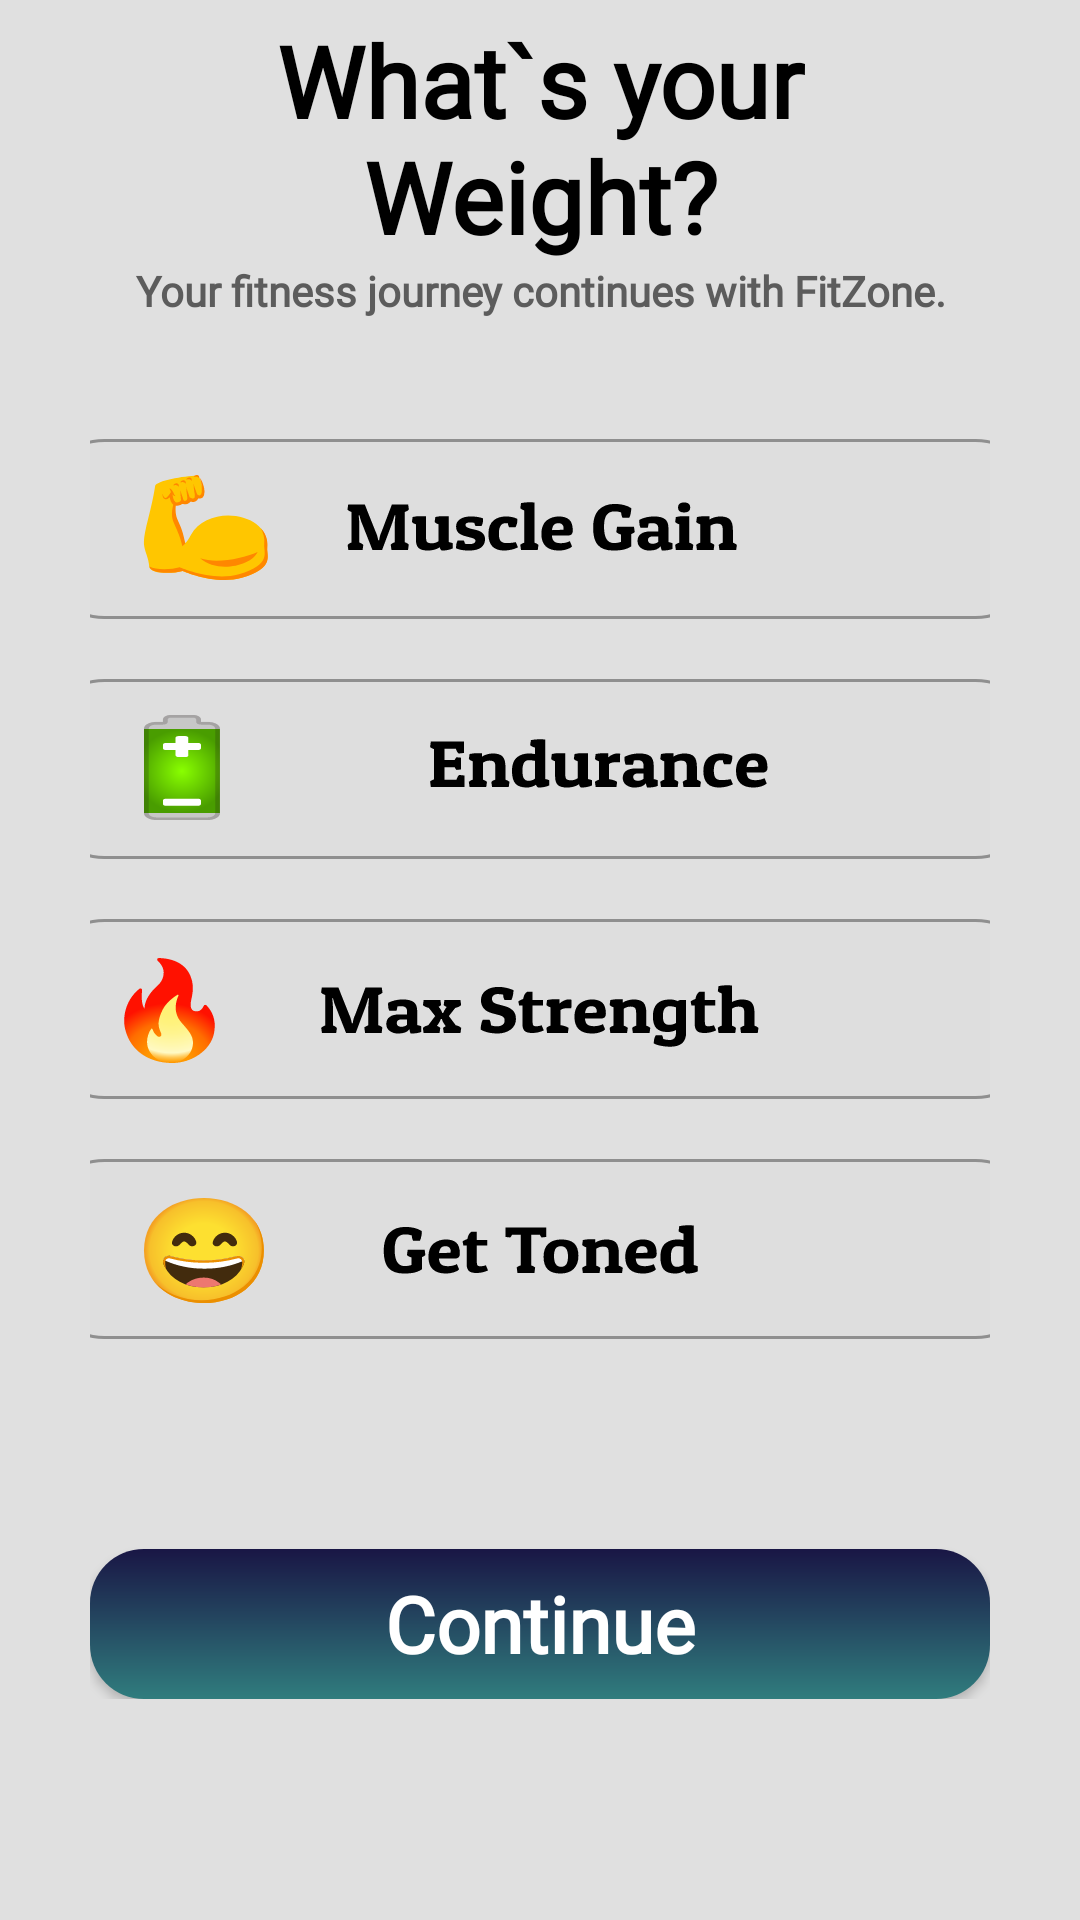

Here is an Android app screen rendered from its layout file. Give the layout XML and the strings, colors and styles it references.
<!-- AndroidManifest.xml: application theme Theme.FitZone -->
<!-- res/layout/activity_goal_page.xml -->
<?xml version="1.0" encoding="utf-8"?>
<androidx.constraintlayout.widget.ConstraintLayout xmlns:android="http://schemas.android.com/apk/res/android"
    xmlns:app="http://schemas.android.com/apk/res-auto"
    xmlns:tools="http://schemas.android.com/tools"
    android:layout_width="match_parent"
    android:layout_height="match_parent"
    tools:context=".goal_page"
    android:background="@color/dark_blue"
    >



    <RelativeLayout
        android:id="@+id/relativeLayout"
        android:layout_width="match_parent"
        android:layout_height="wrap_content"
        android:layout_margin="35dp"
        app:layout_constraintEnd_toEndOf="parent"
        app:layout_constraintStart_toStartOf="parent"
        app:layout_constraintTop_toTopOf="parent"
        android:gravity="center">

        <ImageView
            android:id="@+id/btn_next_page"
            android:layout_width="wrap_content"
            android:layout_height="wrap_content"
            android:src="@drawable/swipe_arrow"
            android:contentDescription="@string/btn_next"
            android:onClick="backPage"/>

        <TextView
            android:layout_width="match_parent"
            android:layout_height="wrap_content"
            android:layout_alignStart="@id/btn_next_page"
            android:layout_marginStart="1dp"
            android:fontFamily="@font/patuaone_regular"
            android:text="@string/your_self"
            android:textAlignment="center"
            android:paddingLeft="20dp"
            android:textColor="@color/white"
            android:textSize="30sp"
            android:paddingTop="10dp"/>

    </RelativeLayout>

    <androidx.constraintlayout.widget.ConstraintLayout
        android:id="@+id/background"
        android:layout_width="match_parent"
        android:layout_height="700dp"
        app:layout_constraintBottom_toBottomOf="parent"
        app:layout_constraintEnd_toEndOf="parent"
        app:layout_constraintStart_toStartOf="parent"
        android:background="@drawable/drawer"
        >

        <LinearLayout

            android:id="@+id/linearLayout"
            android:layout_width="match_parent"
            android:layout_height="wrap_content"
            android:layout_marginHorizontal="30dp"
            android:layout_marginTop="50dp"
            android:layout_marginBottom="40dp"
            android:orientation="vertical"
            android:paddingBottom="20dp"
            app:layout_constraintBottom_toBottomOf="parent"
            app:layout_constraintEnd_toEndOf="parent"
            app:layout_constraintStart_toStartOf="parent"
            app:layout_constraintTop_toTopOf="parent">


            <TextView
                android:layout_width="match_parent"
                android:layout_height="wrap_content"
                android:fontFamily="@font/patuaone_regular"
                android:text="@string/weight"
                android:textColor="@color/black"
                android:textSize="33sp"
                android:textStyle="bold"
                android:gravity="center"/>

            <TextView
                android:layout_width="match_parent"
                android:layout_height="wrap_content"
                android:fontFamily="@font/robotoslab_regular"
                android:text="@string/welcome_back_discreiption"
                android:textColor="@color/text_color"
                android:textSize="14sp"
                android:textStyle="bold"
                android:gravity="center"/>

          <LinearLayout
              android:layout_marginTop="30dp"
              android:layout_width="match_parent"
              android:layout_height="wrap_content"
              android:orientation="vertical"
              android:gravity="center"
              android:layout_marginVertical="30dp">

              <ImageButton
                  android:id="@+id/muscle"
                  android:layout_width="wrap_content"
                  android:layout_height="wrap_content"
                  android:layout_marginVertical="10dp"
                  android:background="?android:attr/selectableItemBackground"
                  android:src="@drawable/muscle"
                  tools:ignore="SpeakableTextPresentCheck" />

              <ImageButton
                  android:id="@+id/endurance"
                  android:layout_width="wrap_content"
                  android:layout_height="wrap_content"
                  android:layout_marginVertical="10dp"
                  android:background="?android:attr/selectableItemBackground"
                  android:src="@drawable/endurance"

                  tools:ignore="SpeakableTextPresentCheck" />

              <ImageButton
                  android:id="@+id/strength"
                  android:layout_width="wrap_content"
                  android:layout_height="wrap_content"
                  android:layout_marginVertical="10dp"
                  android:background="?android:attr/selectableItemBackground"
                  android:src="@drawable/sthergth"

                  tools:ignore="SpeakableTextPresentCheck" />

              <ImageButton
                  android:id="@+id/toned"
                  android:layout_width="wrap_content"
                  android:layout_height="wrap_content"
                  android:layout_marginVertical="10dp"
                  android:background="?android:attr/selectableItemBackground"
                  android:src="@drawable/toned"

                  tools:ignore="SpeakableTextPresentCheck" />
          </LinearLayout>


            <Button
                android:id="@+id/btn_continue"
                android:layout_width="match_parent"
                android:layout_height="50dp"
                android:layout_marginTop="30dp"
                android:background="@drawable/button1"
                android:elevation="10dp"
                android:fontFamily="@font/robotoslab_regular"
                android:text="@string/continue_"
                android:textAllCaps="false"
                android:textSize="26sp"
                android:textStyle="bold"
                android:transformPivotX="3dp"
                android:transformPivotY="5dp"
                android:textColor="@color/white"
                android:gravity="center"
                tools:ignore="DuplicateSpeakableTextCheck" />

        </LinearLayout>
    </androidx.constraintlayout.widget.ConstraintLayout>


</androidx.constraintlayout.widget.ConstraintLayout>
<!-- resources referenced by this layout -->
<resources>
  <color name="black">#FF000000</color>
  <color name="dark_blue">#191645</color>
  <color name="text_color">#5C5C5C</color>
  <color name="white">#FFFFFFFF</color>
  <!-- drawable button1 (drawable) -->
  <?xml version="1.0" encoding="utf-8"?>
  <shape xmlns:android="http://schemas.android.com/apk/res/android">
   <gradient android:startColor="@color/dark_blue" android:angle="270" android:endColor="@color/greenish_blue" />
   <corners android:radius="18dp" />
  </shape>
  <!-- drawable drawer (drawable) -->
  <?xml version="1.0" encoding="utf-8"?>
  <shape xmlns:android="http://schemas.android.com/apk/res/android">
  <solid android:color="@color/base_color2" />
      <corners android:topRightRadius="50dp" android:topLeftRadius="50dp"/>
  </shape>
  <!-- drawable endurance: vector/xml drawable (drawable, 9114 chars, omitted) -->
  <!-- drawable muscle: vector/xml drawable (drawable, 10101 chars, omitted) -->
  <!-- drawable sthergth: vector/xml drawable (drawable, 10442 chars, omitted) -->
  <!-- drawable swipe_arrow (drawable) -->
  <vector xmlns:android="http://schemas.android.com/apk/res/android"
      android:width="50dp"
      android:height="50dp"
      android:viewportWidth="50"
      android:viewportHeight="50">
    <path
        android:pathData="M35.493,0H14.532C5.428,0 0,5.425 0,14.525V35.45C0,44.575 5.428,50 14.532,50H35.468C44.572,50 50,44.575 50,35.475V14.525C50.025,5.425 44.597,0 35.493,0Z"
        android:fillColor="#43C6AC"/>
    <path
        android:pathData="M28.164,35.7C27.689,35.7 27.213,35.525 26.838,35.15L18.009,26.325C17.284,25.6 17.284,24.4 18.009,23.675L26.838,14.85C27.564,14.125 28.764,14.125 29.49,14.85C30.215,15.575 30.215,16.775 29.49,17.5L21.986,25L29.49,32.5C30.215,33.225 30.215,34.425 29.49,35.15C29.139,35.525 28.664,35.7 28.164,35.7Z"
        android:fillColor="#292D32"/>
  </vector>
  <!-- drawable toned: vector/xml drawable (drawable, 11051 chars, omitted) -->
  <string name="btn_next">btn_next_page</string>
  
      // registation page
  <string name="continue_">Continue</string>
  
      // height page
  <string name="weight">What`s your Weight?</string>
  
      //gole page
  <string name="welcome_back_discreiption">"Your fitness journey continues with FitZone."</string>
  <string name="your_self">About Yourself</string>
  <style name="Theme.FitZone" parent="Base.Theme.FitZone" />
  <color name="greenish_blue">#307D7E</color>
  <color name="base_color2">#E0E0E0</color>
  <style name="Base.Theme.FitZone" parent="Theme.AppCompat.Light.NoActionBar">
          
     
      </style>
</resources>
